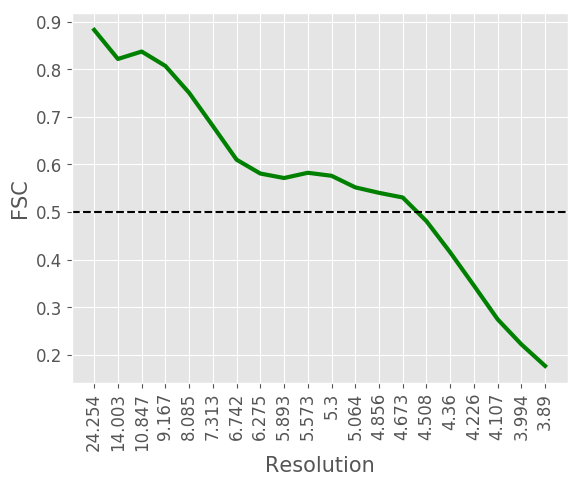

Source data for this figure (header and first rows):
#resolution, fsc
24.25, 0.8826
14, 0.8216
10.85, 0.8372
9.167, 0.8069
8.085, 0.7505
7.313, 0.6807
6.742, 0.61
6.275, 0.5809
5.893, 0.5715
5.573, 0.5825
5.3, 0.5762
5.064, 0.5519
4.856, 0.5404
4.673, 0.5306
4.508, 0.4809
4.36, 0.4154
4.226, 0.3456
4.107, 0.2747
3.994, 0.2221
3.89, 0.1768
